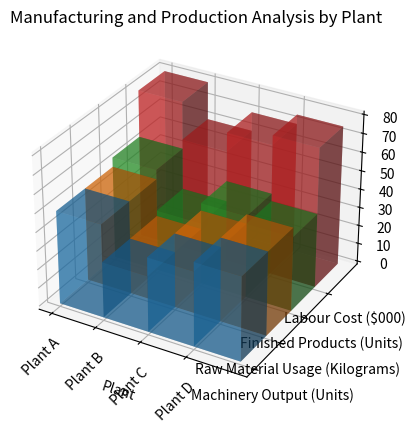

Source code (Python): (Note: this script raises an exception after producing the figure.)


import numpy as np
import matplotlib.pyplot as plt

# transform the given data into three variables: y_values, data, x_values
data = np.array([[50, 50, 55, 80], 
                 [30, 30, 33, 60], 
                 [40, 40, 44, 70], 
                 [45, 45, 40, 75]])
y_values = ["Machinery Output (Units)", "Raw Material Usage (Kilograms)", "Finished Products (Units)", "Labour Cost ($000)"]
x_values = ["Plant A", "Plant B", "Plant C", "Plant D"]

# Create figure before plotting
fig = plt.figure()
ax = fig.add_subplot(1, 1, 1, projection="3d") 

# Plot the data with the type of 3D bar chart
for i in range(len(y_values)):
    xs = np.arange(len(x_values))
    ys = [i] * len(x_values)
    ax.bar3d(xs, ys, np.zeros(len(x_values)), 1, 1, data[:, i], shade=True, alpha=0.5)

# Set the dimensions of the bars (width, depth, colors, alpha, etc)
ax.set_xticks(np.arange(len(x_values)))
ax.set_yticks(np.arange(len(y_values)))
ax.set_xticklabels(x_values)
ax.set_yticklabels(y_values)
ax.tick_params(axis='x', rotation=45)
ax.set_xlabel("Plant")

# Drawing techniques such as background grids can be used
ax.grid(linestyle='--')

# Automatically resize the image by tight_layout() before savefig()
fig.tight_layout()

# The title of the figure should be  Manufacturing and Production Analysis by Plant
ax.set_title("Manufacturing and Production Analysis by Plant")

# Save the image
fig.savefig(r"/cpfs01/user/yehancheng/workspace/datasets/SimChartV2/demo/3D/png/21_202312270030.png")

# Clear the current image state at the end of the code
plt.clf()
